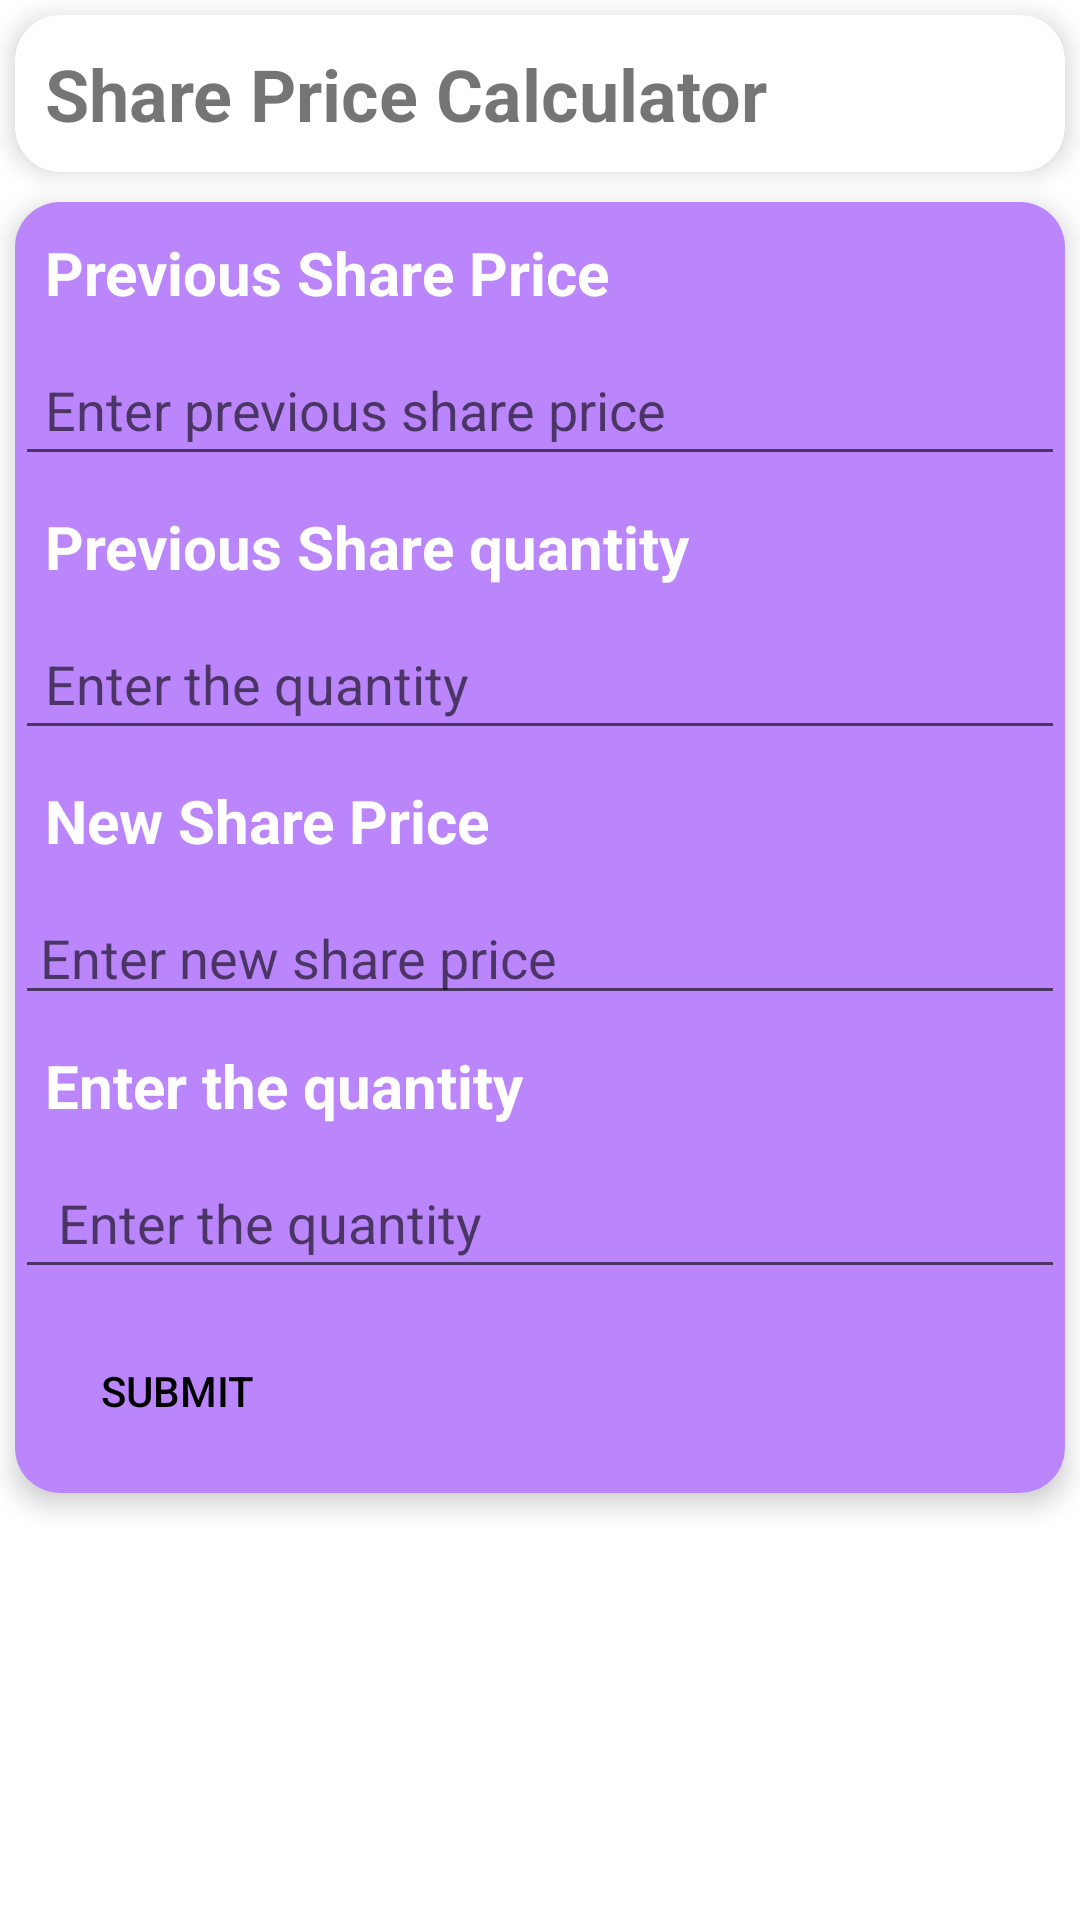

The Android layout XML behind this screen, and the referenced resources:
<!-- AndroidManifest.xml: application theme Theme.FinAppFinal -->
<!-- res/layout/activity_average_share_price.xml -->
<RelativeLayout xmlns:android="http://schemas.android.com/apk/res/android"
    xmlns:app="http://schemas.android.com/apk/res-auto"
    xmlns:tools="http://schemas.android.com/tools"
    android:layout_width="match_parent"
    android:layout_height="match_parent"
    tools:context=".MainActivity">

    <androidx.cardview.widget.CardView
        android:id="@+id/title_card_view"
        android:layout_width="match_parent"
        android:layout_height="wrap_content"
        android:layout_gravity="center"
        android:layout_margin="5dp"
        app:cardCornerRadius="15dp"
        app:cardElevation="5dp">

        <TextView
            android:id="@+id/title"
            android:layout_width="wrap_content"
            android:layout_height="wrap_content"
            android:text="Share Price Calculator"
            android:textSize="24sp"
            android:textStyle="bold"
            android:gravity="center"
            android:padding="10dp" />
    </androidx.cardview.widget.CardView>

    <androidx.cardview.widget.CardView
        android:id="@+id/card_view2"
        android:layout_width="match_parent"
        android:layout_height="wrap_content"
        android:layout_gravity="center"
        android:layout_margin="5dp"

        app:cardCornerRadius="15dp"
        android:layout_below="@id/title_card_view"
        app:cardElevation="5dp">

        <LinearLayout
            android:layout_width="match_parent"
            android:layout_height="wrap_content"
            android:background="@color/purple_200"
            android:orientation="vertical">


        <TextView
                android:id="@+id/textView1"
                android:layout_width="wrap_content"
                android:layout_height="wrap_content"
                android:text="Previous Share Price"
                android:textSize="20sp"
                android:textStyle="bold"
                android:textColor="@color/white"
                android:padding="10dp" />

            <EditText
                android:id="@+id/editText1"
                android:layout_width="match_parent"
                android:layout_height="wrap_content"
                android:hint="Enter previous share price"
                android:textColor="@color/white"
                android:layout_below="@id/textView1"
                android:inputType="numberDecimal"
                android:padding="10dp" />


        <TextView
            android:id="@+id/textViewquantity"
            android:layout_width="wrap_content"
            android:layout_height="wrap_content"
            android:text="Previous Share quantity"
            android:textSize="20sp"
            android:textStyle="bold"
            android:textColor="@color/white"
            android:layout_below="@id/editText1"
            android:padding="10dp" />

        <EditText
            android:id="@+id/editTextquantity"
            android:layout_width="match_parent"
            android:layout_height="wrap_content"
            android:hint="Enter the quantity"
            android:textColor="@color/white"
            android:inputType="numberDecimal"
            android:layout_below="@id/textViewquantity"
            android:padding="10dp" />

        <TextView
            android:id="@+id/textView2"
            android:layout_width="wrap_content"
            android:layout_height="wrap_content"
            android:text="New Share Price"
            android:textSize="20sp"
            android:textColor="@color/white"
            android:textStyle="bold"
            android:padding="10dp"
            android:layout_below="@id/editTextquantity" />

        <EditText
            android:id="@+id/editTextnewshareprice"
            android:layout_width="match_parent"
            android:layout_height="wrap_content"
            android:hint=" Enter new share price"
            tools:layout_editor_absoluteX="0dp"
            tools:layout_editor_absoluteY="86dp"
            android:inputType="numberDecimal"
            android:textColor="@color/white"
            tools:ignore="MissingConstraints"
            android:layout_below="@id/textView2" />

        <TextView
            android:id="@+id/textViewnewquantity2"
            android:layout_width="wrap_content"
            android:layout_height="wrap_content"
            android:text="Enter the quantity"
            android:textSize="20sp"
            android:textColor="@color/white"
            android:textStyle="bold"
            android:padding="10dp"
            android:layout_below="@id/editTextnewshareprice"/>

        <EditText
            android:id="@+id/editTextnewquantity"
            android:layout_width="match_parent"
            android:layout_height="wrap_content"
            android:inputType="numberDecimal"
            android:textColor="@color/white"
            android:hint=" Enter the quantity"
            android:layout_below="@id/textViewnewquantity2"
            android:padding="10dp" />

        <Button
            android:id="@+id/button1"
            android:layout_width="wrap_content"
            android:layout_height="wrap_content"
            android:text="Submit"
            android:layout_margin="10dp"
            android:background="@drawable/rounded_button"
            android:textColor="@color/black"
            android:layout_below="@id/editTextnewquantity"/>





        








    </LinearLayout>

    </androidx.cardview.widget.CardView>


    <androidx.cardview.widget.CardView
        android:id="@+id/new_card_view"
        android:layout_width="match_parent"
        android:layout_height="wrap_content"
        android:layout_gravity="center"
        android:layout_margin="15dp"
        app:cardCornerRadius="15dp"
        app:cardElevation="5dp"
        android:visibility="gone"
        android:layout_below="@id/card_view2">


        <TextView
            android:id="@+id/tv_toast"
            android:layout_width="wrap_content"
            android:layout_height="wrap_content"
            android:text=""
            android:textSize="20sp"
            android:textColor="@color/black"
            android:textStyle="bold"
            android:padding="10dp"
            />





    </androidx.cardview.widget.CardView>




</RelativeLayout>
<!-- resources referenced by this layout -->
<resources>
  <color name="black">#FF000000</color>
  <color name="purple_200">#FFBB86FC</color>
  <color name="white">#FFFFFFFF</color>
  <style name="Theme.FinAppFinal" parent="Theme.MaterialComponents.DayNight.DarkActionBar">
          
          <item name="colorPrimary">@color/purple_500</item>
          <item name="colorPrimaryVariant">@color/purple_700</item>
          <item name="colorOnPrimary">@color/white</item>
          
          <item name="colorSecondary">@color/teal_200</item>
          <item name="colorSecondaryVariant">@color/teal_700</item>
          <item name="colorOnSecondary">@color/black</item>
          
          <item name="android:statusBarColor" tools:targetApi="21">?attr/colorPrimaryVariant</item>
          
      </style>
  <color name="purple_500">#FF6200EE</color>
  <color name="purple_700">#FF3700B3</color>
  <color name="teal_200">#FF03DAC5</color>
  <color name="teal_700">#FF018786</color>
</resources>
